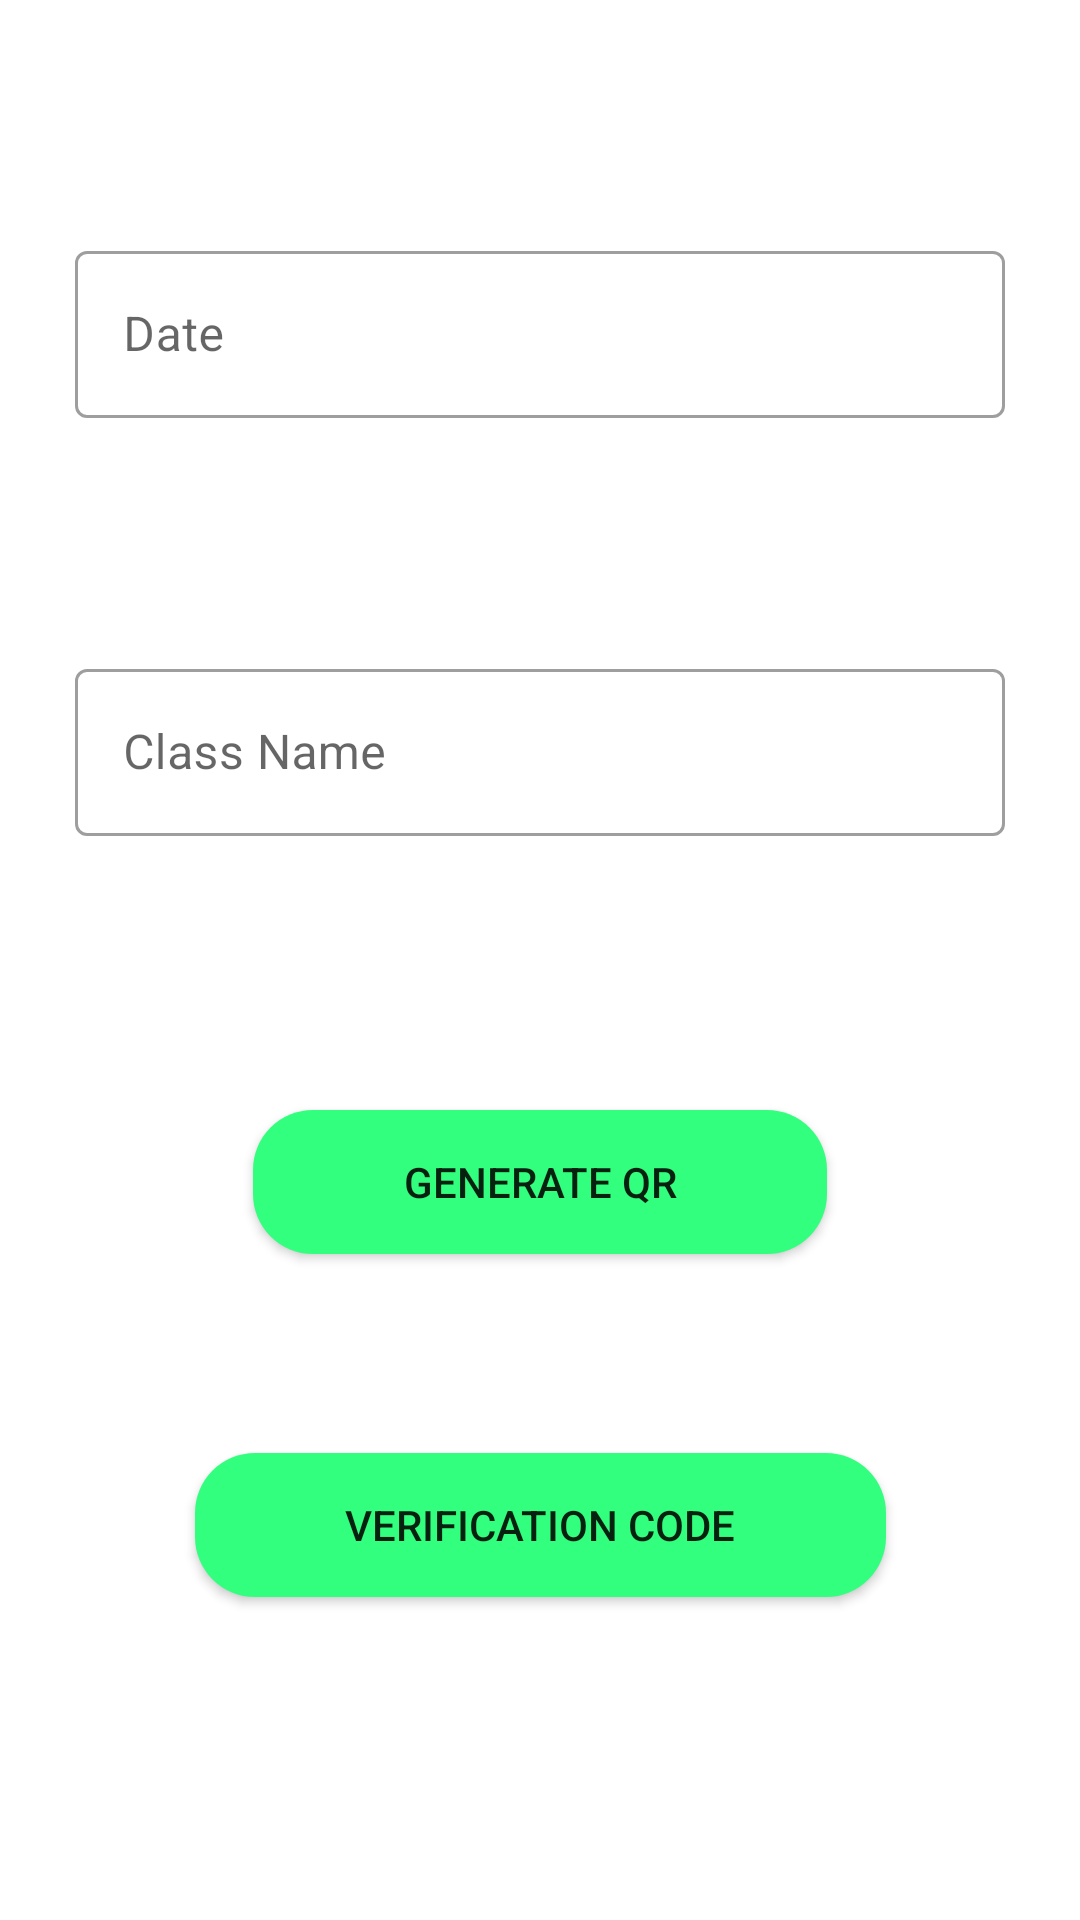

This screen was rendered from an Android layout file. Write that file and the resources it references.
<!-- AndroidManifest.xml: application theme Theme.Attendance_App -->
<!-- res/layout/activity_qrgenerator_ui.xml -->
<?xml version="1.0" encoding="utf-8"?>
<androidx.constraintlayout.widget.ConstraintLayout xmlns:android="http://schemas.android.com/apk/res/android"
    xmlns:app="http://schemas.android.com/apk/res-auto"
    xmlns:tools="http://schemas.android.com/tools"
    android:layout_width="match_parent"
    android:layout_height="match_parent"
    tools:context=".QRGeneratorUI">

    <com.google.android.material.textfield.TextInputLayout
        android:id="@+id/parentdate"
        style="@style/Widget.MaterialComponents.TextInputLayout.OutlinedBox"
        android:layout_width="match_parent"
        android:layout_height="wrap_content"
        android:layout_margin="25dp"
        app:hintAnimationEnabled="true"
        app:hintEnabled="true"
        app:layout_constraintBottom_toTopOf="@id/parentdepartmentname"
        app:layout_constraintEnd_toEndOf="parent"
        app:layout_constraintStart_toStartOf="parent"
        app:layout_constraintTop_toTopOf="parent"
        app:startIconDrawable="@drawable/ic_date"
        android:enabled="true"
        android:focusable="false"
        android:focusableInTouchMode="false">

        <com.google.android.material.textfield.TextInputEditText
            android:id="@+id/date"
            android:layout_width="match_parent"
            android:layout_height="wrap_content"
            android:hint="Date"
            android:inputType="date"
            />

    </com.google.android.material.textfield.TextInputLayout>

    <com.google.android.material.textfield.TextInputLayout
        android:id="@+id/parentdepartmentname"
        style="@style/Widget.MaterialComponents.TextInputLayout.OutlinedBox"
        android:layout_width="match_parent"
        android:layout_height="wrap_content"
        android:layout_margin="25dp"
        app:hintAnimationEnabled="true"
        app:hintEnabled="true"
        app:layout_constraintBottom_toBottomOf="@id/qrButton"
        app:layout_constraintEnd_toEndOf="parent"
        app:layout_constraintStart_toStartOf="parent"
        app:layout_constraintTop_toBottomOf="@id/parentdate"
        app:layout_constraintTop_toTopOf="@id/parentdate"
        app:startIconDrawable="@drawable/ic_class">

        <com.google.android.material.textfield.TextInputEditText
            android:id="@+id/department"
            android:layout_width="match_parent"
            android:layout_height="wrap_content"
            android:hint="Class Name"
            android:inputType="text" />

    </com.google.android.material.textfield.TextInputLayout>


    <androidx.appcompat.widget.AppCompatButton
        android:id="@+id/qrButton"
        android:layout_width="wrap_content"
        android:layout_height="wrap_content"
        android:layout_marginTop="50dp"
        android:layout_marginBottom="25dp"
        android:background="@drawable/btn_background"
        android:paddingHorizontal="50dp"
        android:text="Generate QR"
        app:layout_constraintEnd_toEndOf="parent"
        app:layout_constraintBottom_toTopOf="@id/codeButton"
        app:layout_constraintStart_toStartOf="parent"
        app:layout_constraintTop_toBottomOf="@id/parentdepartmentname" />

    <androidx.appcompat.widget.AppCompatButton
        android:id="@+id/codeButton"
        android:layout_width="wrap_content"
        android:layout_height="wrap_content"
        android:text="Verification Code"
        android:paddingHorizontal="50dp"
        android:layout_marginBottom="25dp"
        android:background="@drawable/btn_background"
        app:layout_constraintBottom_toTopOf="@+id/image"
        app:layout_constraintEnd_toEndOf="parent"
        app:layout_constraintStart_toStartOf="parent"
        app:layout_constraintTop_toBottomOf="@+id/qrButton" />

    <ImageView
        android:id="@+id/image"
        android:layout_width="wrap_content"
        android:layout_height="wrap_content"
        app:layout_constraintBottom_toBottomOf="parent"
        app:layout_constraintEnd_toEndOf="parent"
        app:layout_constraintStart_toStartOf="parent"
        app:layout_constraintTop_toBottomOf="@id/codeButton" />


</androidx.constraintlayout.widget.ConstraintLayout>
<!-- resources referenced by this layout -->
<resources>
  <!-- drawable btn_background (drawable) -->
  <?xml version="1.0" encoding="utf-8"?>
  <shape xmlns:android="http://schemas.android.com/apk/res/android" android:shape="rectangle" >
      <gradient
          android:startColor="#32ff7e"
          android:endColor="#32ff7e"/>
      <corners
          android:radius="20dp"/>
  
  
  </shape>
  <style name="Theme.Attendance_App" parent="Theme.MaterialComponents.DayNight.DarkActionBar">
          
          <item name="colorPrimary">@color/purple_500</item>
          <item name="colorPrimaryVariant">@color/purple_700</item>
          <item name="colorOnPrimary">@color/white</item>
          
          <item name="colorSecondary">@color/teal_200</item>
          <item name="colorSecondaryVariant">@color/teal_700</item>
          <item name="colorOnSecondary">@color/black</item>
          
          <item name="android:statusBarColor" tools:targetApi="l">?attr/colorPrimaryVariant</item>
          
      </style>
  <color name="purple_500">#FF6200EE</color>
  <color name="purple_700">#FF3700B3</color>
  <color name="white">#FFFFFFFF</color>
  <color name="teal_200">#FF03DAC5</color>
  <color name="teal_700">#FF018786</color>
  <color name="black">#FF000000</color>
</resources>
